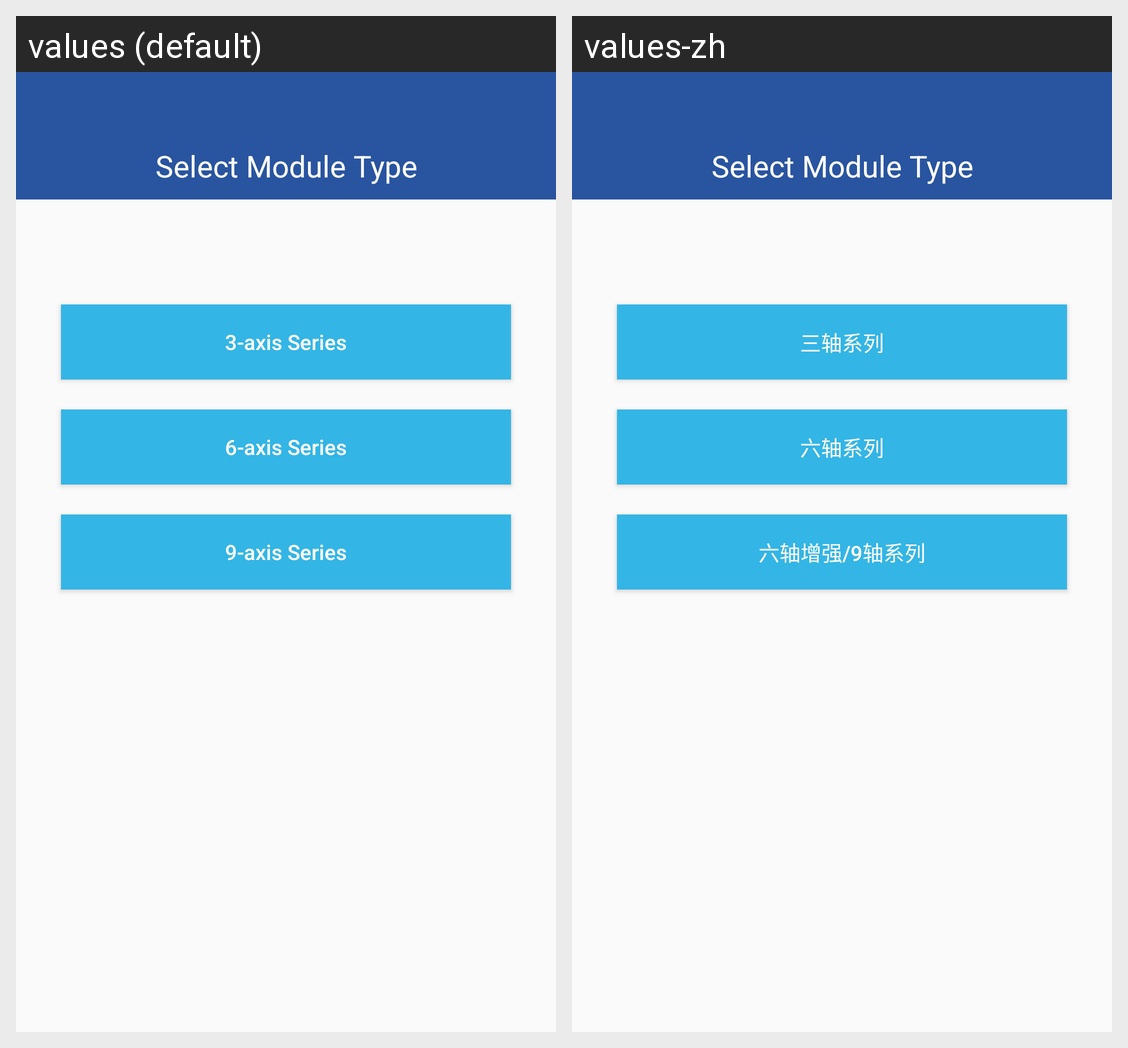

Here is an Android app screen in its default locale and in the app's own translations. Write out the translated-string differences for the strings that appear on this screen.
Android screen res/layout/module_type_selection_activity.xml rendered under 2 locales, left to right: values (default), values-zh. Device: Nexus 5 (rendered at 1080×1920; each locale shown at half size, 540×960, under a caption strip naming it); theme AppTheme.NoActionBar.
Strings drawn on this screen, with the default value and each locale's value (text and hints the layout hard-codes, and strings that could not be matched under every locale, appear in the picture but are not listed):

JY31
  values: 3-axis Series
  values-zh: 三轴系列

JY61
  values: 6-axis Series
  values-zh: 六轴系列

JY901
  values: 9-axis Series
  values-zh: 六轴增强/9轴系列

select_module_type
  values: Select Module Type
  values-zh: Select Module Type  [not translated; the default value is used]
